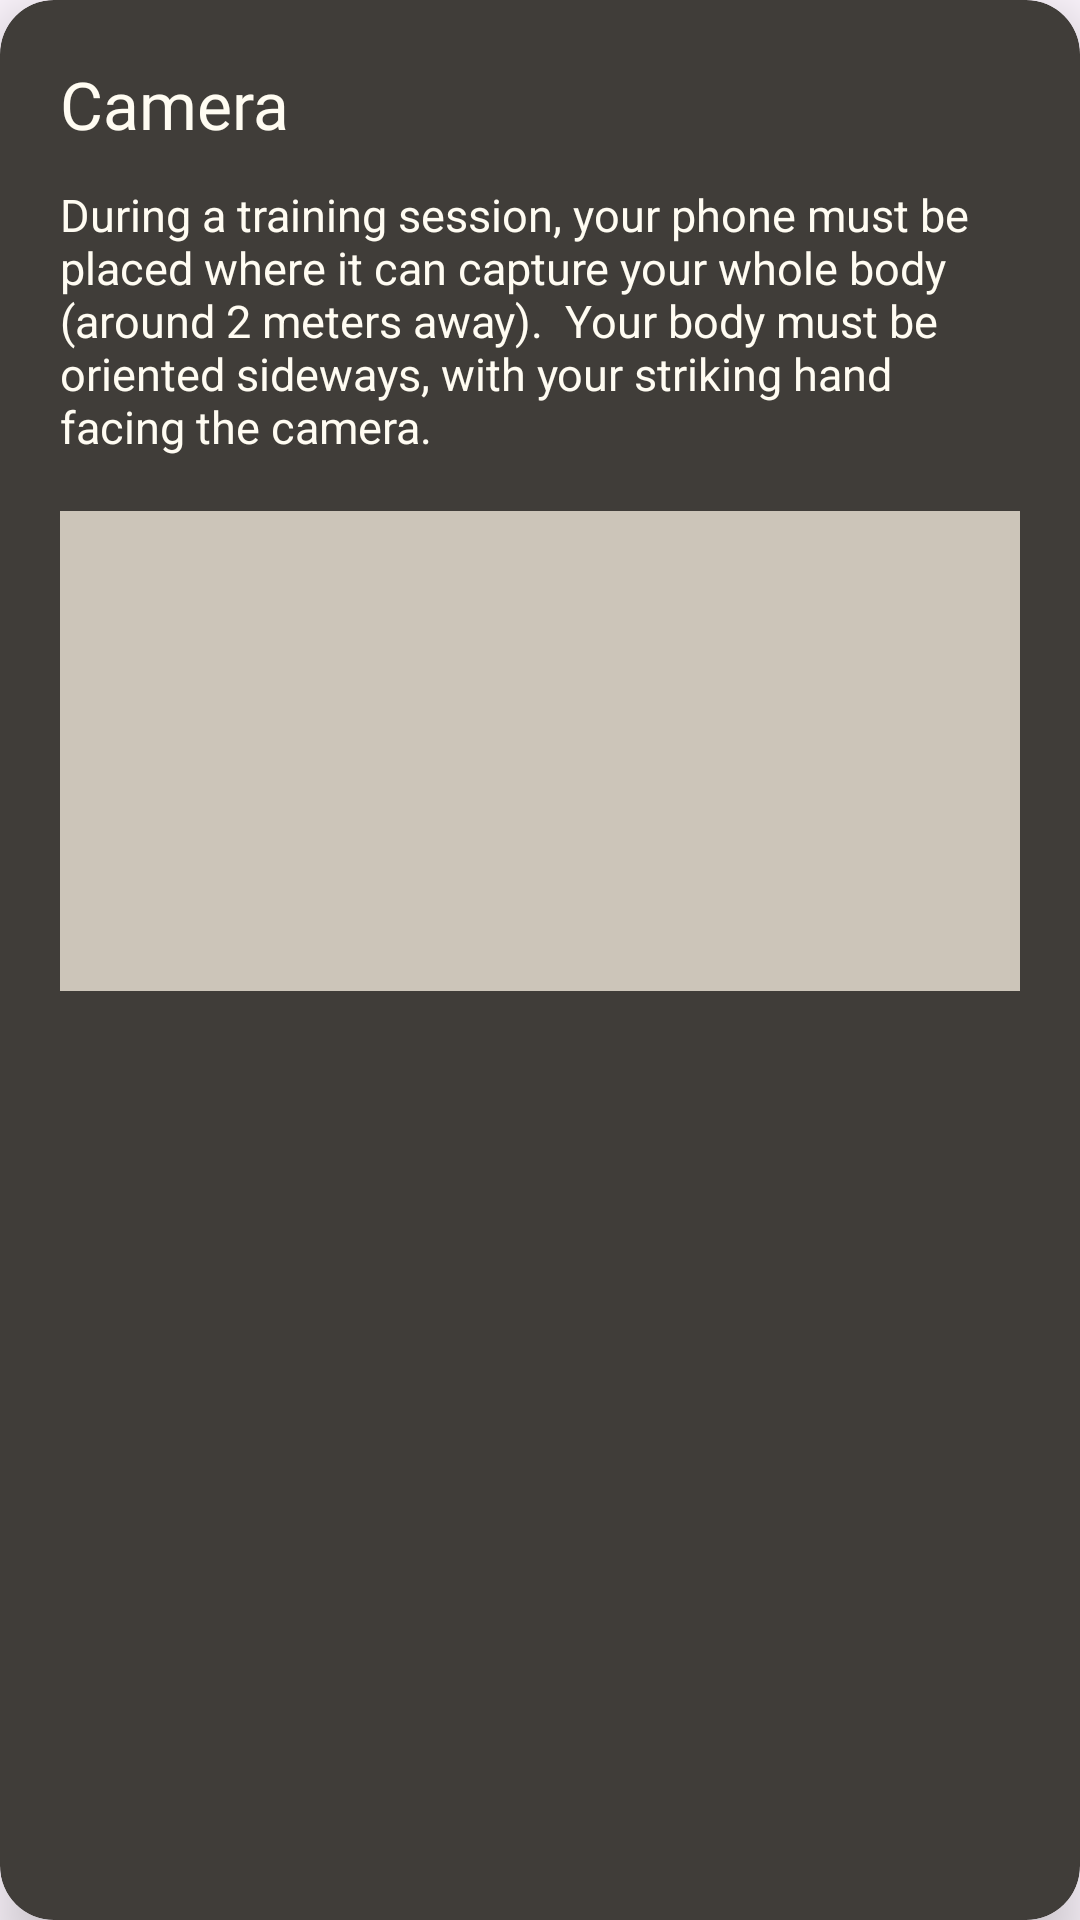

Here is an Android app screen rendered from its layout file. Give the layout XML and the strings, colors and styles it references.
<!-- AndroidManifest.xml: application theme Theme.BXR -->
<!-- res/layout/dialog_camera_manual.xml -->
<?xml version="1.0" encoding="utf-8"?>
<androidx.cardview.widget.CardView
    xmlns:android="http://schemas.android.com/apk/res/android"
    xmlns:app="http://schemas.android.com/apk/res-auto"
    android:layout_width="320dp"
    android:layout_height="wrap_content"
    android:layout_margin="16dp"
    app:cardCornerRadius="18dp"
    app:cardElevation="12dp"
    app:cardBackgroundColor="@color/gray">

    <ScrollView
        android:layout_width="match_parent"
        android:layout_height="wrap_content">

        <LinearLayout
            android:layout_width="match_parent"
            android:layout_height="wrap_content"
            android:orientation="vertical"
            android:padding="20dp">

            <TextView
                android:text="Camera"
                android:textSize="22sp"
                android:textColor="@color/white"
                android:fontFamily="@font/jersey"
                android:layout_height="match_parent"
                android:layout_width="match_parent"/>

            <TextView
                android:layout_marginTop="12dp"
                android:textColor="@color/white"
                android:textSize="15sp"
                android:text="During a training session, your phone must be placed where it can capture your whole body (around 2 meters away).

Your body must be oriented sideways, with your striking hand facing the camera."
                android:layout_height="match_parent"
                android:layout_width="match_parent"/>

            <View
                android:layout_width="match_parent"
                android:layout_height="160dp"
                android:layout_marginTop="18dp"
                android:background="@color/light_gray" />

        </LinearLayout>

    </ScrollView>

</androidx.cardview.widget.CardView>
<!-- resources referenced by this layout -->
<resources>
  <color name="gray">#403d39</color>
  <color name="light_gray">#ccc5b9</color>
  <color name="white">#FFFCF2</color>
  <style name="Theme.BXR" parent="Base.Theme.BXR" />
  <style name="Base.Theme.BXR" parent="Theme.Material3.DayNight.NoActionBar">
          
          
      </style>
</resources>
